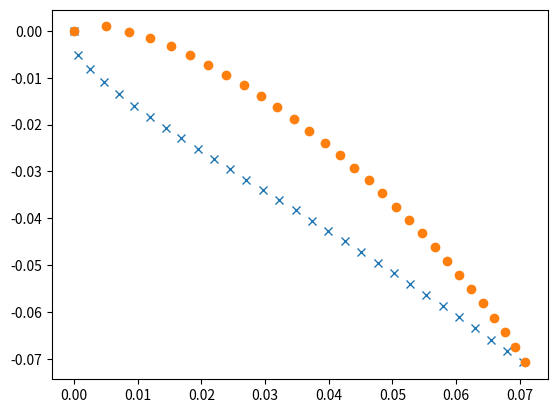

Python code for this plot:
import numpy as np


class Foil(object):
    def __init__(self, chord, angle_of_attack):
        self.chord = chord
        self.aoa = angle_of_attack

    ''' Calculate Reynolds number from air density rho
        and kinematic ciscoscity (nu)
        
        rho - density of air  kg/m3
        nu  - kinematic viscoscity m^2/s
    '''
    def Reynolds(self, velocity, rho=1.225, nu=15.11e-6):
        L = self.chord
        return rho*velocity*L/nu
      
      
    def __repr__(self):
      return "ch=%f, a=%f" % (self.chord, self.aoa *180 / np.pi)
  
  
  
    def get_shape_points(self, n):
        ''' Return a list of x,y coordinates for the foil
        '''
        x = np.linspace(0, self.chord, n)
        y = 0.001*np.ones(n)
        return [[x,-y],[x,y]]
    
    
    def get_points(self, n):
        pl, pu = self.get_shape_points(n)
        xl, yl = pl
        xu, yu = pu
        xl,yl = self.rotate(xl,yl, self.aoa)
        xu,yu = self.rotate(xu,yu, self.aoa)
        return [[xl,yl],[xu,yu]]

        
    def rotate(self, x, y, theta):
        ''' Rotate the points to the angle of attack around'''
        x2 = x*np.cos(theta) + y*np.sin(theta)
        y2 = -x*np.sin(theta) + y*np.cos(theta)
        return [x2,y2]



class NACA4Foil(Foil):
    def __init__(self, chord, thickness, m=0.0, p=0.4, angle_of_attack=0.0):
        Foil.__init__(self,chord, angle_of_attack)
        self.thickness = thickness
        self.m = m
        self.p = p

      
    def __repr__(self):
      return "ch=%f, a=%f" % (self.chord, self.aoa *180 / np.pi)
  
  
    def get_shape_points(self, n):
        ''' Return a list of x,y coordinates for the foil
            NACA report 460
        '''
        
        t = self.thickness
        p = self.p
        m = self.m
        
        x = np.linspace(0, 1.0, n)
      
        yt = 5.0*t*(0.2969*np.sqrt(x) + \
            -0.1260*(x) + \
            -0.3516*(x**2) + \
             0.2843*(x**3) + \
            -0.1015*(x**4))

        yc = (m / (p**2)) * (2.0*p*x - x**2) 
        yc2 = (m / ((1.0 - p)**2)) * (1.0 - 2.0*p + 2*p*x - x**2)
        yc[x > p] = yc2[x > p]
        
        dyc=m*(2.0*p - 2*x)/p**2
        dyc[x > p]=(2*m*(p - x)/(p - 1.0)**2)[x > p]
        
        theta = np.arctan(dyc)
        
        xu = x - yt*np.sin(theta)
        yu = yc + yt*np.cos(theta)
        
        xl = x + yt*np.sin(theta)
        yl = yc - yt*np.cos(theta)
                
        c = self.chord
        return [[xl*c,yl*c],[xu*c,yu*c]]
    
    def plot(self):
        pt, pb = f.get_points(30)
        import matplotlib.pyplot as plt
        plt.plot(pt[0], pt[1], 'x')
        plt.plot(pb[0], pb[1], 'o')
        plt.show()
        
if __name__ == "__main__":
    
    f = NACA4Foil(chord=0.1, thickness=0.15, m=0.04, p=0.5, angle_of_attack=np.pi/4)
    f.plot()
    
